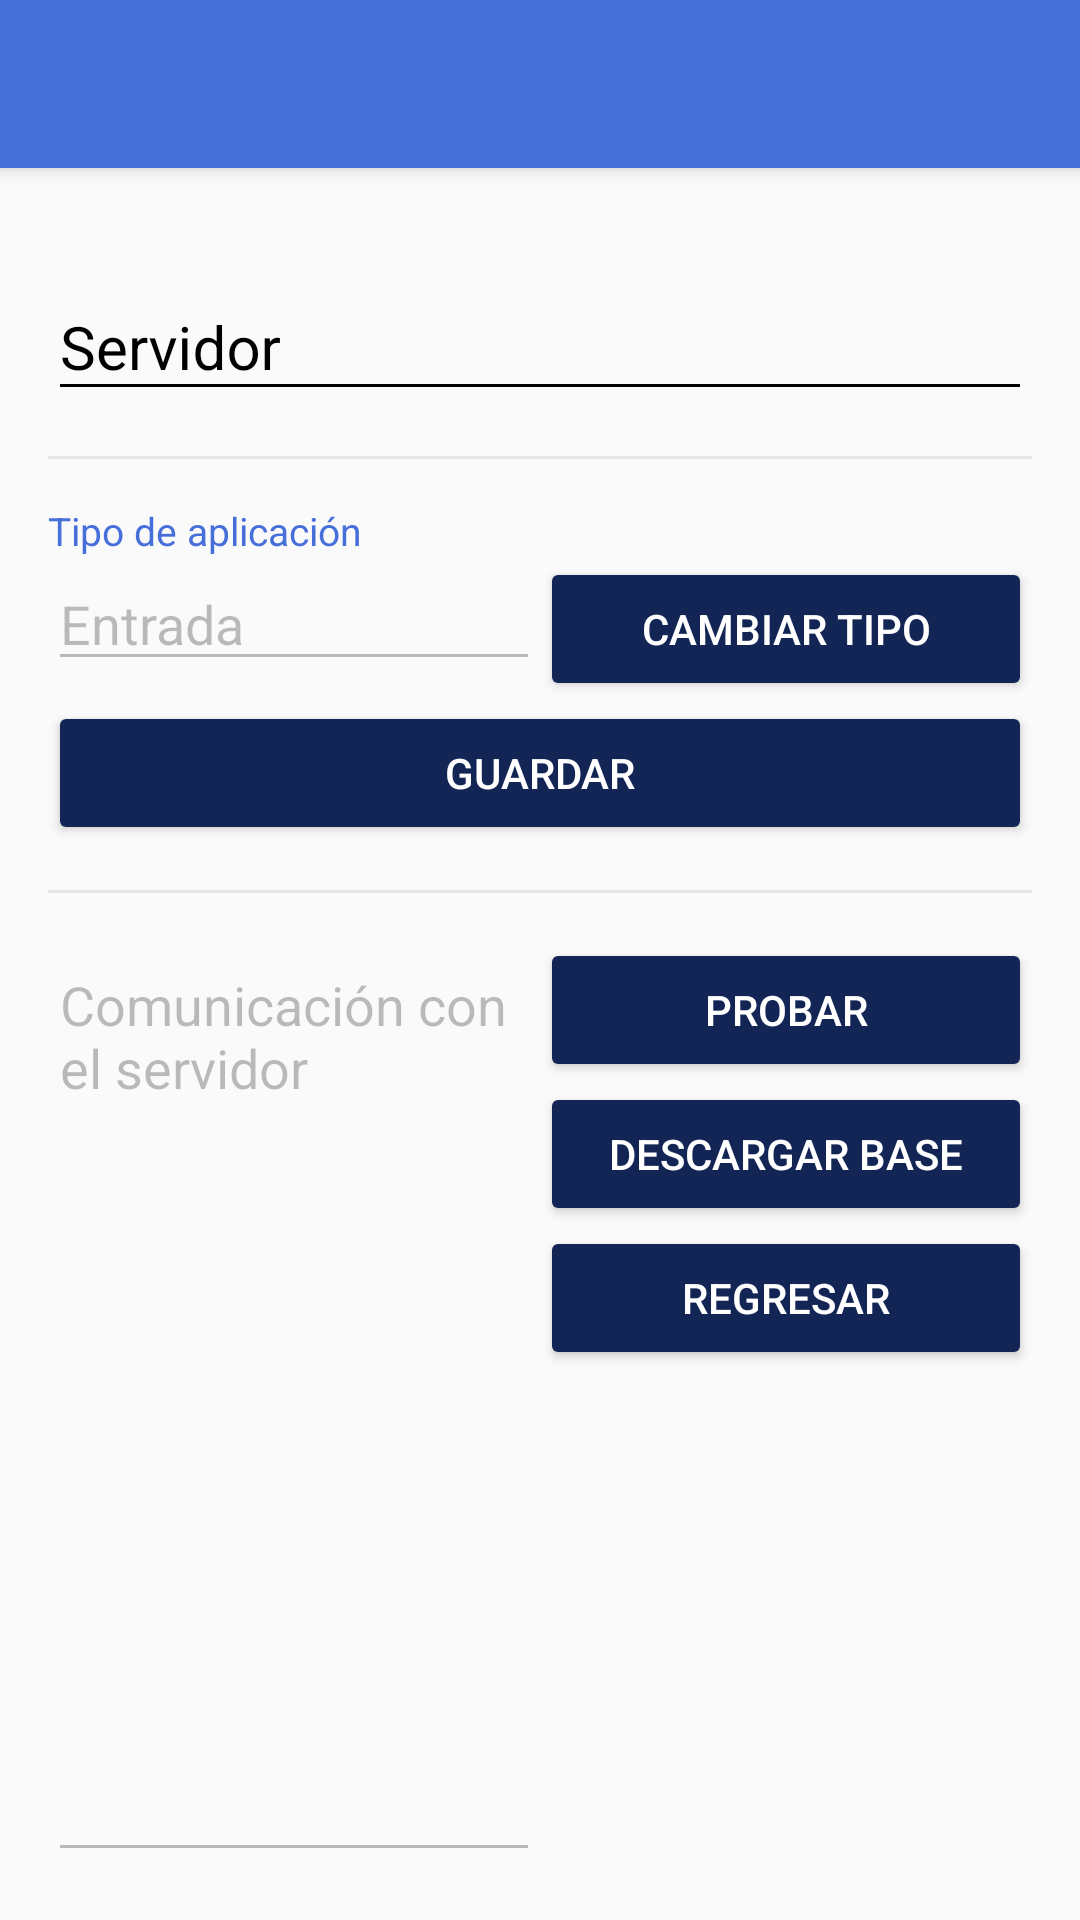

Android layout source for this screen:
<!-- AndroidManifest.xml: application theme AppTheme -->
<!-- res/layout/activity_modulo_comunicacion.xml -->
<?xml version="1.0" encoding="utf-8"?>
<android.support.design.widget.CoordinatorLayout
    xmlns:android="http://schemas.android.com/apk/res/android"
    xmlns:app="http://schemas.android.com/apk/res-auto"
    xmlns:tools="http://schemas.android.com/tools"
    android:layout_width="match_parent"
    android:layout_height="match_parent"
    tools:context=".views.administrar.ModuloComunicacionActivity">


    <include layout="@layout/actionbar_toolbar"/>

    <ScrollView
        android:layout_width="match_parent"
        android:layout_height="match_parent"
        android:fillViewport="true"
        app:layout_behavior="@string/appbar_scrolling_view_behavior">

        <LinearLayout

            android:layout_width="match_parent"
            android:layout_height="match_parent"
            android:orientation="vertical"
            android:padding="@dimen/vertical_margin">


            <android.support.design.widget.TextInputLayout
                android:layout_width="match_parent"
                android:layout_height="wrap_content"
                android:layout_marginTop="@dimen/edittext_margin"
                android:theme="@style/EditTextBlack">

                <android.support.design.widget.TextInputEditText
                    android:id="@+id/et_servidor"
                    android:layout_width="match_parent"
                    android:layout_height="wrap_content"
                    android:hint="@string/tv_servidor"
                    android:singleLine="true"
                    />
            </android.support.design.widget.TextInputLayout>

            <View
                android:layout_width="match_parent"
                android:layout_height="1dp"
                android:layout_marginTop="15dp"
                android:layout_marginBottom="15dp"
                android:background="@color/grey" />

                <TextView
                    android:layout_width="wrap_content"
                    android:layout_height="wrap_content"
                    android:text="@string/tv_tipoApp"
                    android:textColor="@color/colorPrimary"
                    android:textSize="13sp" />





            <LinearLayout
                android:layout_width="match_parent"
                android:layout_height="wrap_content"
                android:orientation="horizontal"
                android:weightSum="10"
                >

                <EditText
                    android:id="@+id/et_tipo"
                    android:layout_width="0dp"
                    android:layout_height="wrap_content"
                    android:layout_weight="5"
                    android:text="Entrada"
                    android:editable="false"
                    android:enabled="false"

                    >
                </EditText>

                <Button
                    android:id="@+id/button_tipo"
                    android:layout_width="0dp"
                    android:layout_height="wrap_content"
                    android:layout_weight="5"
                    android:text="@string/bt_cambiarTipo"
                    android:theme="@style/RaisedButtonDark"
                    android:drawablePadding="8dp"
                    />


            </LinearLayout>



            <Button
                android:id="@+id/button_guardar"
                android:layout_width="match_parent"
                android:layout_height="wrap_content"
                android:text="@string/bt_guardar"
                android:theme="@style/RaisedButtonDark"
                android:drawablePadding="8dp"
                />

            <View
                android:layout_width="match_parent"
                android:layout_height="1dp"
                android:layout_marginTop="15dp"
                android:layout_marginBottom="15dp"
                android:background="@color/grey" />


            <LinearLayout
                android:layout_width="match_parent"
                android:layout_height="match_parent"
                android:orientation="horizontal"
                android:weightSum="10"
                android:layout_centerInParent="true"
                >

                <EditText
                    android:id="@+id/et_comunicacion"
                    android:layout_width="0dp"
                    android:layout_height="match_parent"
                    android:layout_weight="5"
                    android:ems="10"
                    android:text="@string/tv_comunicacion"
                    android:gravity="start|top"
                    android:inputType="textMultiLine"
                    android:editable="false"
                    android:enabled="false"
                    />

                <LinearLayout
                    android:layout_width="0dp"
                    android:layout_height="match_parent"
                    android:layout_weight="5"
                    android:orientation="vertical"
                    >

                    <Button
                        android:id="@+id/button_probar"
                        android:layout_width="match_parent"
                        android:layout_height="wrap_content"
                        android:text="@string/bt_probar"
                        android:theme="@style/RaisedButtonDark"
                        android:drawablePadding="8dp"
                        />

                    <Button
                        android:id="@+id/button_recibir"
                        android:layout_width="match_parent"
                        android:layout_height="wrap_content"
                        android:text="@string/bt_descargarBD"
                        android:theme="@style/RaisedButtonDark"
                        android:drawablePadding="8dp"
                        />

                    <Button
                        android:id="@+id/button_salir"
                        android:layout_width="match_parent"
                        android:layout_height="wrap_content"
                        android:text="@string/bt_regresar"
                        android:theme="@style/RaisedButtonDark"
                        android:drawablePadding="8dp"
                        android:onClick="salir"
                        />

                </LinearLayout>




            </LinearLayout>




        </LinearLayout>
    </ScrollView>

</android.support.design.widget.CoordinatorLayout>
<!-- res/layout/actionbar_toolbar.xml (included above) -->
<?xml version="1.0" encoding="utf-8"?>
<android.support.design.widget.AppBarLayout

    xmlns:android="http://schemas.android.com/apk/res/android"
    xmlns:app="http://schemas.android.com/apk/res-auto"


    android:layout_width="match_parent"
    android:layout_height="wrap_content"
    android:theme="@style/AppTheme.AppBarOverlay">

    <android.support.v7.widget.Toolbar
        android:id="@+id/toolbar"
        android:layout_width="match_parent"
        android:layout_height="?attr/actionBarSize"
        android:background="?attr/colorPrimary"
        app:popupTheme="@style/AppTheme.PopupOverlay" />

</android.support.design.widget.AppBarLayout>
<!-- resources referenced by this layout -->
<resources>
  <color name="colorPrimary">#476fd9</color>
  <color name="grey">#E5E5E5</color>
  <dimen name="edittext_margin">10dp</dimen>
  <dimen name="vertical_margin">16dp</dimen>
  <string name="bt_cambiarTipo">Cambiar tipo</string>
  <string name="bt_descargarBD">Descargar base</string>
  <string name="bt_guardar">Guardar</string>
  <string name="bt_probar">Probar</string>
  <string name="bt_regresar">Regresar</string>
  <string name="tv_comunicacion">Comunicación con el servidor</string>
  <string name="tv_servidor">Servidor</string>
  <string name="tv_tipoApp">Tipo de aplicación</string>
  <style name="AppTheme.AppBarOverlay" parent="ThemeOverlay.AppCompat.Dark.ActionBar" />
  <style name="AppTheme.PopupOverlay" parent="ThemeOverlay.AppCompat.Light" />
  <style name="EditTextBlack" parent="TextAppearance.AppCompat">
          <item name="android:textColorHint">@color/editTextColorBlack</item>
  
          <item name="android:textColorPrimary">@color/editTextColorBlack</item>
          <item name="colorAccent">@color/editTextColorBlack</item>
          <item name="colorControlNormal">@color/editTextColorBlack</item>
          <item name="colorControlActivated">@color/editTextColorBlack</item>
          <item name="android:textSize">@dimen/EditTextSize_Login</item>
      </style>
  <style name="RaisedButtonDark" parent="Theme.AppCompat.Light">
          <item name="colorButtonNormal">@color/colorPrimaryDark2</item>
          <item name="colorControlHighlight">@color/color_ButtonPress</item>
          <item name="android:textColor">@android:color/white</item>
      </style>
  <style name="AppTheme" parent="Theme.AppCompat.Light.NoActionBar">
          
          <item name="colorPrimary">@color/colorPrimary</item>
          <item name="colorPrimaryDark">@color/colorPrimaryDark</item>
          <item name="colorAccent">@color/colorAccent</item>
      </style>
  <color name="editTextColorBlack">#000000</color>
  <dimen name="EditTextSize_Login">20sp</dimen>
  <color name="colorPrimaryDark2">#132555</color>
  <color name="color_ButtonPress">#1843b6</color>
  <color name="colorPrimaryDark">#476fd9</color>
  <color name="colorAccent">#132555</color>
</resources>
